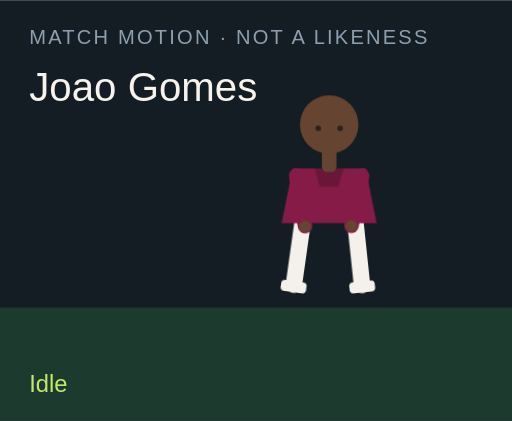
t = 0.00 s
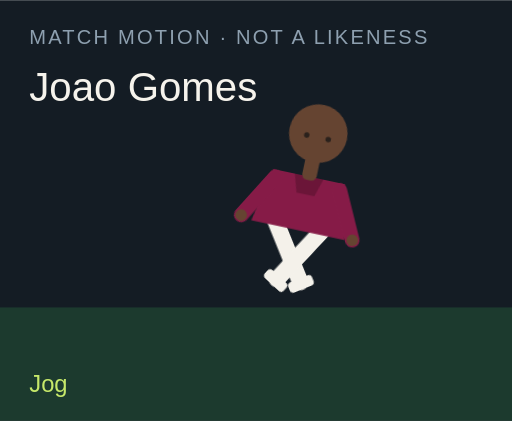
t = 1.50 s
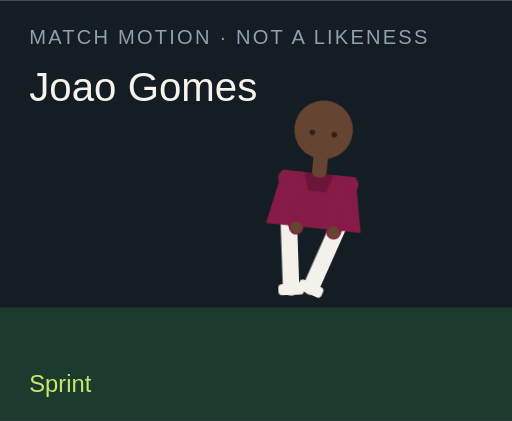
t = 3.00 s
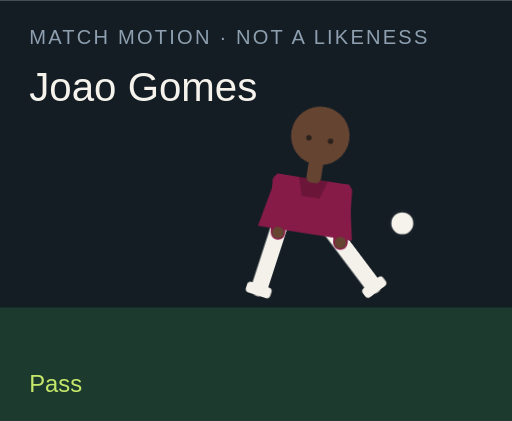
t = 4.50 s
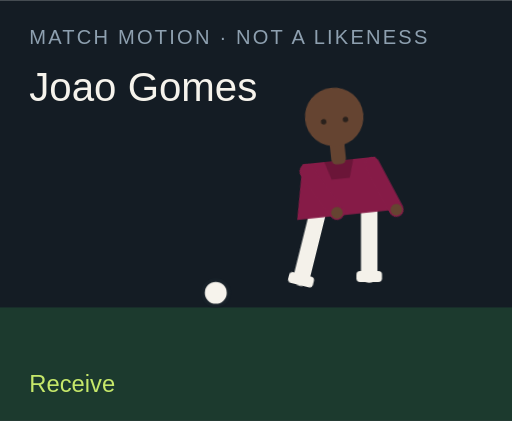
t = 6.00 s
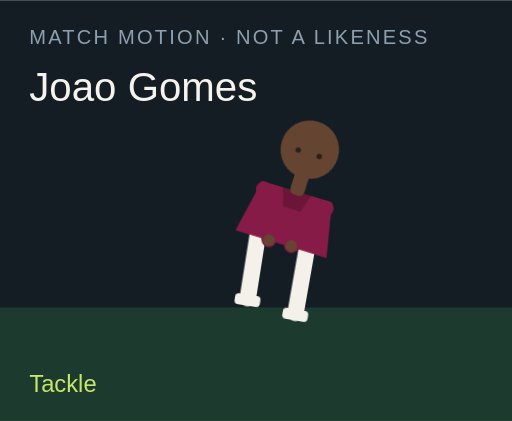
t = 7.50 s

The animated SVG that drew these frames (rendered in a browser with its animation timeline set to each time). Animation: 18 CSS @keyframes rules; one cycle of 9.00 s, repeats indefinitely.

<?xml version="1.0" encoding="UTF-8"?>
<svg xmlns="http://www.w3.org/2000/svg" viewBox="0 0 280 230" role="img">
  <style>@media (prefers-reduced-motion: reduce){animate,animateTransform{display:none}}</style>
  <rect width="280" height="230" fill="#141c24"/>
  <rect y="168" width="280" height="62" fill="#1c3a2e"/>
  <text x="16" y="24" fill="#8ea0b0" font-family="Arial,sans-serif" font-size="11" letter-spacing="1.2">MATCH MOTION · NOT A LIKENESS</text>
  <text x="16" y="55" fill="#f6f3ec" font-family="Impact,sans-serif" font-size="22">Joao Gomes</text>
  <circle r="7" fill="#f6f3ec" stroke="#172028" stroke-width="2" id="motion-15096" cx="150" cy="160" opacity="0">
    
    
    
  </circle>
  <g transform="translate(132 40)">
    <g id="motion-15118" transform="rotate(0 48 90)">
      
      <g id="motion-15120" transform="translate(0 0)">
        
        <g transform="translate(34 78)"><g id="motion-15122" transform="rotate(8)"><path d="M0 0 V38" stroke="#f4f1ea" stroke-width="9" stroke-linecap="round"/><rect x="-7" y="36" width="14" height="6" rx="2" fill="#f4f1ea"/></g></g>
        <g transform="translate(62 78)"><g id="motion-15124" transform="rotate(-6)"><path d="M0 0 V38" stroke="#f4f1ea" stroke-width="9" stroke-linecap="round"/><rect x="-7" y="36" width="14" height="6" rx="2" fill="#f4f1ea"/></g></g>
        <path d="M28 52 h40 l6 30 H22 Z" fill="#861b47"/>
        <path d="M40 52 h16 l-3 10 H43 Z" fill="#000" opacity=".2"/>
        <g transform="translate(30 56)"><g id="motion-15126" transform="rotate(-10)"><path d="M0 0 V28" stroke="#861b47" stroke-width="8" stroke-linecap="round"/><circle cx="0" cy="28" r="3.2" fill="#654431"/></g></g>
        <g transform="translate(66 56)"><g id="motion-15128" transform="rotate(12)"><path d="M0 0 V28" stroke="#861b47" stroke-width="8" stroke-linecap="round"/><circle cx="0" cy="28" r="3.2" fill="#654431"/></g></g>
        <rect x="44" y="40" width="8" height="14" rx="3" fill="#654431"/>
        <circle cx="48" cy="28" r="16" fill="#654431"/>
        
        <circle cx="42" cy="30" r="1.5" fill="#2a211c"/><circle cx="54" cy="30" r="1.5" fill="#2a211c"/>
      </g>
    </g>
  </g>
  <text x="16" y="214" fill="#c6e86a" font-family="Arial,sans-serif" font-size="13" opacity="1" id="motion-15100">Idle</text><text x="16" y="214" fill="#c6e86a" font-family="Arial,sans-serif" font-size="13" opacity="0" id="motion-15102">Jog</text><text x="16" y="214" fill="#c6e86a" font-family="Arial,sans-serif" font-size="13" opacity="0" id="motion-15104">Sprint</text><text x="16" y="214" fill="#c6e86a" font-family="Arial,sans-serif" font-size="13" opacity="0" id="motion-15106">Dribble</text><text x="16" y="214" fill="#c6e86a" font-family="Arial,sans-serif" font-size="13" opacity="0" id="motion-15108">Pass</text><text x="16" y="214" fill="#c6e86a" font-family="Arial,sans-serif" font-size="13" opacity="0" id="motion-15110">Shoot</text><text x="16" y="214" fill="#c6e86a" font-family="Arial,sans-serif" font-size="13" opacity="0" id="motion-15112">Receive</text><text x="16" y="214" fill="#c6e86a" font-family="Arial,sans-serif" font-size="13" opacity="0" id="motion-15114">Tackle</text><text x="16" y="214" fill="#c6e86a" font-family="Arial,sans-serif" font-size="13" opacity="0" id="motion-15116">Arms wide</text>
<style>@keyframes track-15097{0%{cx:150px}11.1%{cx:156px}22.2%{cx:164px}33.300000000000004%{cx:142px}44.4%{cx:190px}55.60000000000001%{cx:250px}66.7%{cx:118px}77.8%{cx:150px}88.9%{cx:150px}100%{cx:150px}}@keyframes track-15098{0%{cy:160px}11.1%{cy:158px}22.2%{cy:154px}33.300000000000004%{cy:156px}44.4%{cy:148px}55.60000000000001%{cy:96px}66.7%{cy:160px}77.8%{cy:160px}88.9%{cy:160px}100%{cy:160px}}@keyframes track-15099{0%{opacity:0}11.1%{opacity:0}22.2%{opacity:0}33.300000000000004%{opacity:1}44.4%{opacity:1}55.60000000000001%{opacity:1}66.7%{opacity:1}77.8%{opacity:0}88.9%{opacity:0}100%{opacity:0}}@keyframes track-15101{0%{opacity:1}11.1%{opacity:0}22.2%{opacity:0}33.300000000000004%{opacity:0}44.4%{opacity:0}55.60000000000001%{opacity:0}66.7%{opacity:0}77.8%{opacity:0}88.9%{opacity:0}100%{opacity:1}}@keyframes track-15103{0%{opacity:0}11.1%{opacity:1}22.2%{opacity:0}33.300000000000004%{opacity:0}44.4%{opacity:0}55.60000000000001%{opacity:0}66.7%{opacity:0}77.8%{opacity:0}88.9%{opacity:0}100%{opacity:0}}@keyframes track-15105{0%{opacity:0}11.1%{opacity:0}22.2%{opacity:1}33.300000000000004%{opacity:0}44.4%{opacity:0}55.60000000000001%{opacity:0}66.7%{opacity:0}77.8%{opacity:0}88.9%{opacity:0}100%{opacity:0}}@keyframes track-15107{0%{opacity:0}11.1%{opacity:0}22.2%{opacity:0}33.300000000000004%{opacity:1}44.4%{opacity:0}55.60000000000001%{opacity:0}66.7%{opacity:0}77.8%{opacity:0}88.9%{opacity:0}100%{opacity:0}}@keyframes track-15109{0%{opacity:0}11.1%{opacity:0}22.2%{opacity:0}33.300000000000004%{opacity:0}44.4%{opacity:1}55.60000000000001%{opacity:0}66.7%{opacity:0}77.8%{opacity:0}88.9%{opacity:0}100%{opacity:0}}@keyframes track-15111{0%{opacity:0}11.1%{opacity:0}22.2%{opacity:0}33.300000000000004%{opacity:0}44.4%{opacity:0}55.60000000000001%{opacity:1}66.7%{opacity:0}77.8%{opacity:0}88.9%{opacity:0}100%{opacity:0}}@keyframes track-15113{0%{opacity:0}11.1%{opacity:0}22.2%{opacity:0}33.300000000000004%{opacity:0}44.4%{opacity:0}55.60000000000001%{opacity:0}66.7%{opacity:1}77.8%{opacity:0}88.9%{opacity:0}100%{opacity:0}}@keyframes track-15115{0%{opacity:0}11.1%{opacity:0}22.2%{opacity:0}33.300000000000004%{opacity:0}44.4%{opacity:0}55.60000000000001%{opacity:0}66.7%{opacity:0}77.8%{opacity:1}88.9%{opacity:0}100%{opacity:0}}@keyframes track-15117{0%{opacity:0}11.1%{opacity:0}22.2%{opacity:0}33.300000000000004%{opacity:0}44.4%{opacity:0}55.60000000000001%{opacity:0}66.7%{opacity:0}77.8%{opacity:0}88.9%{opacity:1}100%{opacity:0}}@keyframes track-15119{0%{transform:rotate(0deg)}11.1%{transform:rotate(8deg)}22.2%{transform:rotate(16deg)}33.300000000000004%{transform:rotate(6deg)}44.4%{transform:rotate(4deg)}55.60000000000001%{transform:rotate(14deg)}66.7%{transform:rotate(-6deg)}77.8%{transform:rotate(34deg)}88.9%{transform:rotate(0deg)}100%{transform:rotate(0deg)}}@keyframes track-15121{0%{transform:translate(0px,0px)}11.1%{transform:translate(0px,-3px)}22.2%{transform:translate(0px,-6px)}33.300000000000004%{transform:translate(0px,-2px)}44.4%{transform:translate(0px,2px)}55.60000000000001%{transform:translate(0px,-4px)}66.7%{transform:translate(0px,1px)}77.8%{transform:translate(0px,10px)}88.9%{transform:translate(0px,-8px)}100%{transform:translate(0px,0px)}}@keyframes track-15123{0%{transform:rotate(8deg)}11.1%{transform:rotate(-26deg)}22.2%{transform:rotate(-42deg)}33.300000000000004%{transform:rotate(-8deg)}44.4%{transform:rotate(6deg)}55.60000000000001%{transform:rotate(12deg)}66.7%{transform:rotate(20deg)}77.8%{transform:rotate(-8deg)}88.9%{transform:rotate(-8deg)}100%{transform:rotate(8deg)}}@keyframes track-15125{0%{transform:rotate(-6deg)}11.1%{transform:rotate(24deg)}22.2%{transform:rotate(38deg)}33.300000000000004%{transform:rotate(18deg)}44.4%{transform:rotate(-38deg)}55.60000000000001%{transform:rotate(-54deg)}66.7%{transform:rotate(6deg)}77.8%{transform:rotate(-22deg)}88.9%{transform:rotate(8deg)}100%{transform:rotate(-6deg)}}@keyframes track-15127{0%{transform:rotate(-10deg)}11.1%{transform:rotate(24deg)}22.2%{transform:rotate(36deg)}33.300000000000004%{transform:rotate(-18deg)}44.4%{transform:rotate(10deg)}55.60000000000001%{transform:rotate(-24deg)}66.7%{transform:rotate(-30deg)}77.8%{transform:rotate(12deg)}88.9%{transform:rotate(-58deg)}100%{transform:rotate(-10deg)}}@keyframes track-15129{0%{transform:rotate(12deg)}11.1%{transform:rotate(-20deg)}22.2%{transform:rotate(-32deg)}33.300000000000004%{transform:rotate(14deg)}44.4%{transform:rotate(-26deg)}55.60000000000001%{transform:rotate(18deg)}66.7%{transform:rotate(-22deg)}77.8%{transform:rotate(-6deg)}88.9%{transform:rotate(58deg)}100%{transform:rotate(12deg)}}@media(prefers-reduced-motion:no-preference){#motion-15096{animation:track-15097 9s linear infinite both,track-15098 9s linear infinite both,track-15099 9s steps(1,end) infinite both}#motion-15100{animation:track-15101 9s steps(1,end) infinite both}#motion-15102{animation:track-15103 9s steps(1,end) infinite both}#motion-15104{animation:track-15105 9s steps(1,end) infinite both}#motion-15106{animation:track-15107 9s steps(1,end) infinite both}#motion-15108{animation:track-15109 9s steps(1,end) infinite both}#motion-15110{animation:track-15111 9s steps(1,end) infinite both}#motion-15112{animation:track-15113 9s steps(1,end) infinite both}#motion-15114{animation:track-15115 9s steps(1,end) infinite both}#motion-15116{animation:track-15117 9s steps(1,end) infinite both}#motion-15118{animation:track-15119 9s linear infinite both}#motion-15120{animation:track-15121 9s linear infinite both}#motion-15122{animation:track-15123 9s linear infinite both}#motion-15124{animation:track-15125 9s linear infinite both}#motion-15126{animation:track-15127 9s linear infinite both}#motion-15128{animation:track-15129 9s linear infinite both}}</style></svg>
